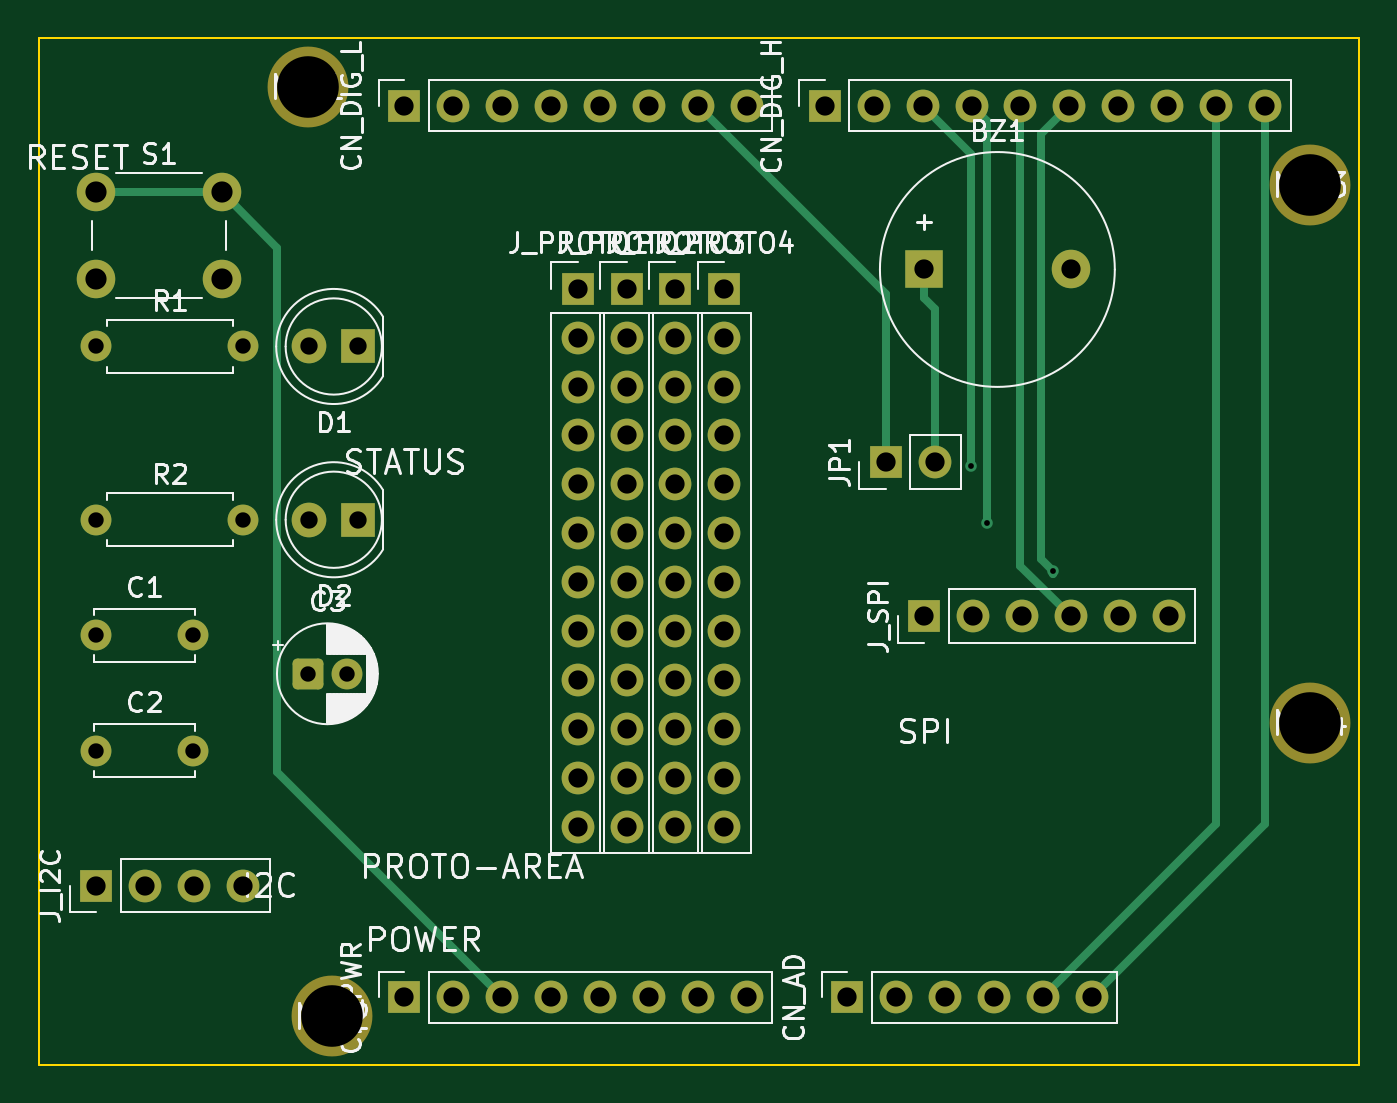
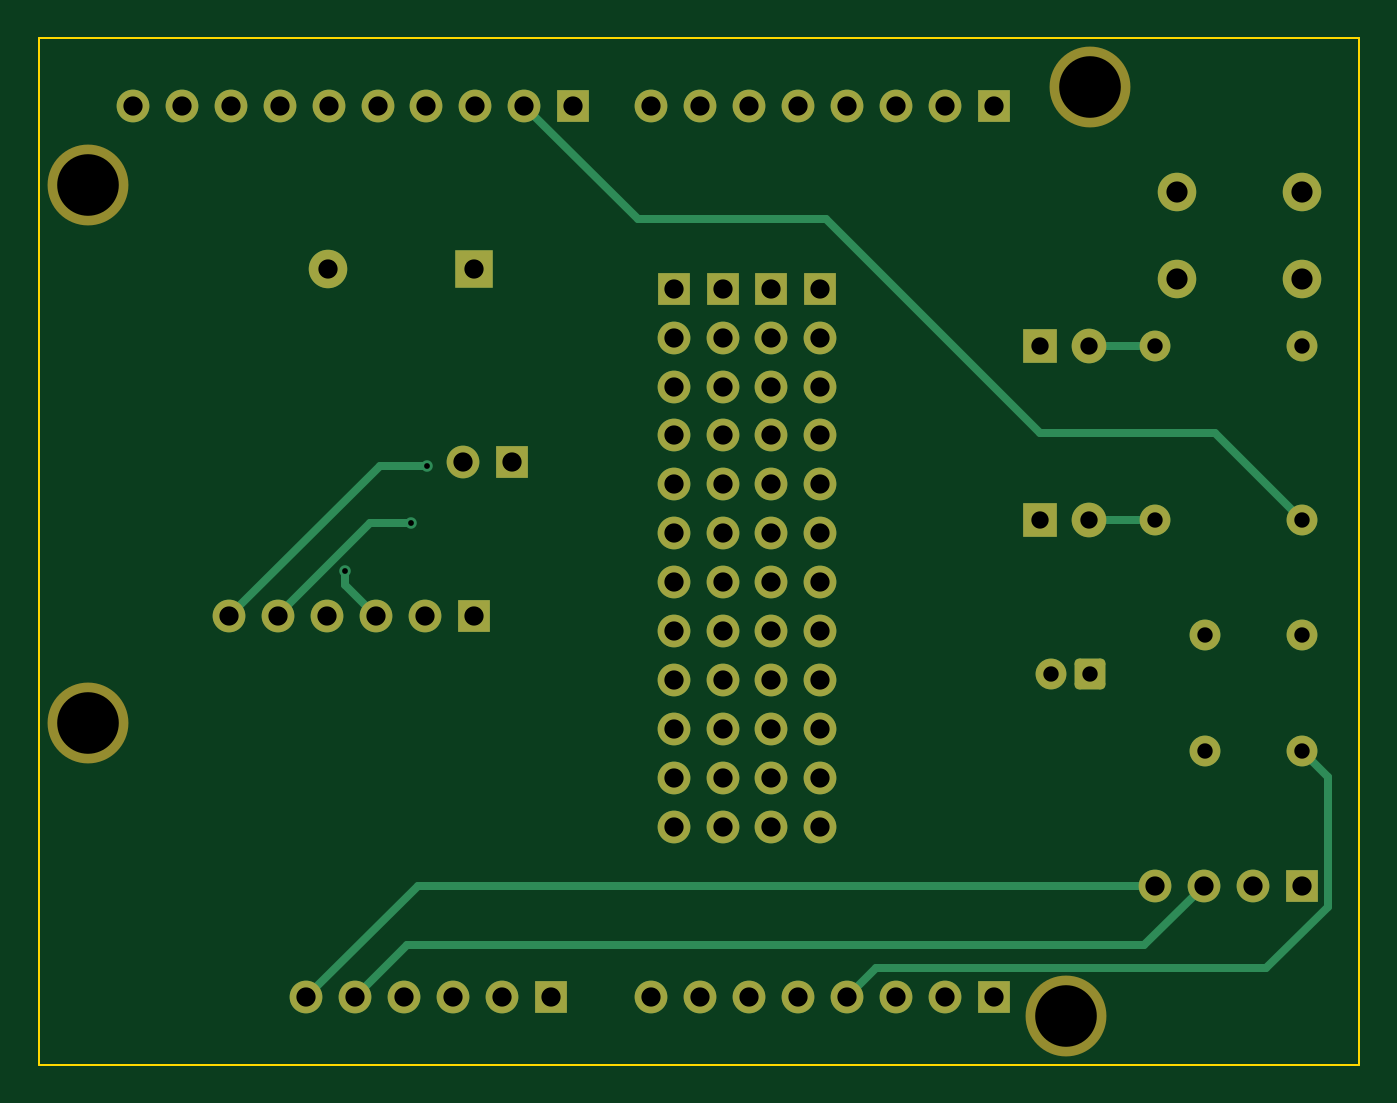
Circuit board: 10 layer files. Board 68.6 x 53.3 mm.
- bottom_copper: ArduinoUnoProtoShield-B_Cu.gbl (8816 bytes)
- bottom_mask: ArduinoUnoProtoShield-B_Mask.gbs (4707 bytes)
- paste: ArduinoUnoProtoShield-B_Paste.gbp (466 bytes)
- bottom_silk: ArduinoUnoProtoShield-B_Silkscreen.gbo (467 bytes)
- outline: ArduinoUnoProtoShield-Edge_Cuts.gm1 (628 bytes)
- top_copper: ArduinoUnoProtoShield-F_Cu.gtl (8761 bytes)
- top_mask: ArduinoUnoProtoShield-F_Mask.gts (4707 bytes)
- paste: ArduinoUnoProtoShield-F_Paste.gtp (466 bytes)
- top_silk: ArduinoUnoProtoShield-F_Silkscreen.gto (62726 bytes)
- drill: ArduinoUnoProtoShield.drl (2139 bytes)

=== bottom_copper: ArduinoUnoProtoShield-B_Cu.gbl (8816 bytes, source omitted) ===
=== bottom_mask: ArduinoUnoProtoShield-B_Mask.gbs ===
%TF.GenerationSoftware,KiCad,Pcbnew,10.0.4*%
%TF.CreationDate,2026-07-28T02:35:38+02:00*%
%TF.ProjectId,ArduinoUnoProtoShield,41726475-696e-46f5-956e-6f50726f746f,rev?*%
%TF.SameCoordinates,Original*%
%TF.FileFunction,Soldermask,Bot*%
%TF.FilePolarity,Negative*%
%FSLAX46Y46*%
G04 Gerber Fmt 4.6, Leading zero omitted, Abs format (unit mm)*
G04 Created by KiCad (PCBNEW 10.0.4) date 2026-07-28 02:35:38*
%MOMM*%
%LPD*%
G01*
G04 APERTURE LIST*
G04 Aperture macros list*
%AMRoundRect*
0 Rectangle with rounded corners*
0 $1 Rounding radius*
0 $2 $3 $4 $5 $6 $7 $8 $9 X,Y pos of 4 corners*
0 Add a 4 corners polygon primitive as box body*
4,1,4,$2,$3,$4,$5,$6,$7,$8,$9,$2,$3,0*
0 Add four circle primitives for the rounded corners*
1,1,$1+$1,$2,$3*
1,1,$1+$1,$4,$5*
1,1,$1+$1,$6,$7*
1,1,$1+$1,$8,$9*
0 Add four rect primitives between the rounded corners*
20,1,$1+$1,$2,$3,$4,$5,0*
20,1,$1+$1,$4,$5,$6,$7,0*
20,1,$1+$1,$6,$7,$8,$9,0*
20,1,$1+$1,$8,$9,$2,$3,0*%
G04 Aperture macros list end*
%ADD10R,1.700000X1.700000*%
%ADD11C,1.700000*%
%ADD12R,2.000000X2.000000*%
%ADD13C,2.000000*%
%ADD14C,1.600000*%
%ADD15R,1.800000X1.800000*%
%ADD16C,1.800000*%
%ADD17C,4.200000*%
%ADD18RoundRect,0.250000X-0.550000X-0.550000X0.550000X-0.550000X0.550000X0.550000X-0.550000X0.550000X0*%
G04 APERTURE END LIST*
D10*
%TO.C,CN_AD*%
X42000000Y-49800000D03*
D11*
X44540000Y-49800000D03*
X47080000Y-49800000D03*
X49620000Y-49800000D03*
X52160000Y-49800000D03*
X54700000Y-49800000D03*
%TD*%
D10*
%TO.C,J_PROTO4*%
X35620000Y-13000000D03*
D11*
X35620000Y-15540000D03*
X35620000Y-18080000D03*
X35620000Y-20620000D03*
X35620000Y-23160000D03*
X35620000Y-25700000D03*
X35620000Y-28240000D03*
X35620000Y-30780000D03*
X35620000Y-33320000D03*
X35620000Y-35860000D03*
X35620000Y-38400000D03*
X35620000Y-40940000D03*
%TD*%
D12*
%TO.C,BZ1*%
X46000000Y-12000000D03*
D13*
X53600000Y-12000000D03*
%TD*%
D10*
%TO.C,CN_DIG_L*%
X19000000Y-3500000D03*
D11*
X21540000Y-3500000D03*
X24080000Y-3500000D03*
X26620000Y-3500000D03*
X29160000Y-3500000D03*
X31700000Y-3500000D03*
X34240000Y-3500000D03*
X36780000Y-3500000D03*
%TD*%
D14*
%TO.C,R1*%
X3000000Y-16000000D03*
X10620000Y-16000000D03*
%TD*%
D15*
%TO.C,D2*%
X16600000Y-25000000D03*
D16*
X14060000Y-25000000D03*
%TD*%
D17*
%TO.C,MH4*%
X66040000Y-35560000D03*
%TD*%
D15*
%TO.C,D1*%
X16600000Y-16000000D03*
D16*
X14060000Y-16000000D03*
%TD*%
D14*
%TO.C,C1*%
X3000000Y-31000000D03*
X8000000Y-31000000D03*
%TD*%
D17*
%TO.C,MH1*%
X13970000Y-2540000D03*
%TD*%
D14*
%TO.C,C2*%
X3000000Y-37000000D03*
X8000000Y-37000000D03*
%TD*%
D10*
%TO.C,J_I2C*%
X3000000Y-44000000D03*
D11*
X5540000Y-44000000D03*
X8080000Y-44000000D03*
X10620000Y-44000000D03*
%TD*%
D14*
%TO.C,R2*%
X3000000Y-25000000D03*
X10620000Y-25000000D03*
%TD*%
D17*
%TO.C,MH3*%
X66040000Y-7620000D03*
%TD*%
D18*
%TO.C,C3*%
X14000000Y-33000000D03*
D14*
X16000000Y-33000000D03*
%TD*%
D10*
%TO.C,J_PROTO2*%
X30540000Y-13000000D03*
D11*
X30540000Y-15540000D03*
X30540000Y-18080000D03*
X30540000Y-20620000D03*
X30540000Y-23160000D03*
X30540000Y-25700000D03*
X30540000Y-28240000D03*
X30540000Y-30780000D03*
X30540000Y-33320000D03*
X30540000Y-35860000D03*
X30540000Y-38400000D03*
X30540000Y-40940000D03*
%TD*%
D10*
%TO.C,J_PROTO3*%
X33080000Y-13000000D03*
D11*
X33080000Y-15540000D03*
X33080000Y-18080000D03*
X33080000Y-20620000D03*
X33080000Y-23160000D03*
X33080000Y-25700000D03*
X33080000Y-28240000D03*
X33080000Y-30780000D03*
X33080000Y-33320000D03*
X33080000Y-35860000D03*
X33080000Y-38400000D03*
X33080000Y-40940000D03*
%TD*%
D13*
%TO.C,S1*%
X3000000Y-8000000D03*
X9500000Y-8000000D03*
X3000000Y-12500000D03*
X9500000Y-12500000D03*
%TD*%
D10*
%TO.C,CN_DIG_H*%
X40840000Y-3500000D03*
D11*
X43380000Y-3500000D03*
X45920000Y-3500000D03*
X48460000Y-3500000D03*
X51000000Y-3500000D03*
X53540000Y-3500000D03*
X56080000Y-3500000D03*
X58620000Y-3500000D03*
X61160000Y-3500000D03*
X63700000Y-3500000D03*
%TD*%
D10*
%TO.C,J_PROTO1*%
X28000000Y-13000000D03*
D11*
X28000000Y-15540000D03*
X28000000Y-18080000D03*
X28000000Y-20620000D03*
X28000000Y-23160000D03*
X28000000Y-25700000D03*
X28000000Y-28240000D03*
X28000000Y-30780000D03*
X28000000Y-33320000D03*
X28000000Y-35860000D03*
X28000000Y-38400000D03*
X28000000Y-40940000D03*
%TD*%
D10*
%TO.C,CN_PWR*%
X19000000Y-49800000D03*
D11*
X21540000Y-49800000D03*
X24080000Y-49800000D03*
X26620000Y-49800000D03*
X29160000Y-49800000D03*
X31700000Y-49800000D03*
X34240000Y-49800000D03*
X36780000Y-49800000D03*
%TD*%
D10*
%TO.C,J_SPI*%
X46000000Y-30000000D03*
D11*
X48540000Y-30000000D03*
X51080000Y-30000000D03*
X53620000Y-30000000D03*
X56160000Y-30000000D03*
X58700000Y-30000000D03*
%TD*%
D10*
%TO.C,JP1*%
X44000000Y-22000000D03*
D11*
X46540000Y-22000000D03*
%TD*%
D17*
%TO.C,MH2*%
X15240000Y-50800000D03*
%TD*%
M02*

=== paste: ArduinoUnoProtoShield-B_Paste.gbp ===
%TF.GenerationSoftware,KiCad,Pcbnew,10.0.4*%
%TF.CreationDate,2026-07-28T02:35:38+02:00*%
%TF.ProjectId,ArduinoUnoProtoShield,41726475-696e-46f5-956e-6f50726f746f,rev?*%
%TF.SameCoordinates,Original*%
%TF.FileFunction,Paste,Bot*%
%TF.FilePolarity,Positive*%
%FSLAX46Y46*%
G04 Gerber Fmt 4.6, Leading zero omitted, Abs format (unit mm)*
G04 Created by KiCad (PCBNEW 10.0.4) date 2026-07-28 02:35:38*
%MOMM*%
%LPD*%
G01*
G04 APERTURE LIST*
G04 APERTURE END LIST*
M02*

=== bottom_silk: ArduinoUnoProtoShield-B_Silkscreen.gbo ===
%TF.GenerationSoftware,KiCad,Pcbnew,10.0.4*%
%TF.CreationDate,2026-07-28T02:35:38+02:00*%
%TF.ProjectId,ArduinoUnoProtoShield,41726475-696e-46f5-956e-6f50726f746f,rev?*%
%TF.SameCoordinates,Original*%
%TF.FileFunction,Legend,Bot*%
%TF.FilePolarity,Positive*%
%FSLAX46Y46*%
G04 Gerber Fmt 4.6, Leading zero omitted, Abs format (unit mm)*
G04 Created by KiCad (PCBNEW 10.0.4) date 2026-07-28 02:35:38*
%MOMM*%
%LPD*%
G01*
G04 APERTURE LIST*
G04 APERTURE END LIST*
M02*

=== outline: ArduinoUnoProtoShield-Edge_Cuts.gm1 ===
%TF.GenerationSoftware,KiCad,Pcbnew,10.0.4*%
%TF.CreationDate,2026-07-28T02:35:38+02:00*%
%TF.ProjectId,ArduinoUnoProtoShield,41726475-696e-46f5-956e-6f50726f746f,rev?*%
%TF.SameCoordinates,Original*%
%TF.FileFunction,Profile,NP*%
%FSLAX46Y46*%
G04 Gerber Fmt 4.6, Leading zero omitted, Abs format (unit mm)*
G04 Created by KiCad (PCBNEW 10.0.4) date 2026-07-28 02:35:38*
%MOMM*%
%LPD*%
G01*
G04 APERTURE LIST*
%TA.AperFunction,Profile*%
%ADD10C,0.100000*%
%TD*%
G04 APERTURE END LIST*
D10*
X0Y0D02*
X68600000Y0D01*
X0Y-53300000D02*
X0Y0D01*
X68600000Y0D02*
X68600000Y-53300000D01*
X68600000Y-53300000D02*
X0Y-53300000D01*
M02*

=== top_copper: ArduinoUnoProtoShield-F_Cu.gtl (8761 bytes, source omitted) ===
=== top_mask: ArduinoUnoProtoShield-F_Mask.gts ===
%TF.GenerationSoftware,KiCad,Pcbnew,10.0.4*%
%TF.CreationDate,2026-07-28T02:35:38+02:00*%
%TF.ProjectId,ArduinoUnoProtoShield,41726475-696e-46f5-956e-6f50726f746f,rev?*%
%TF.SameCoordinates,Original*%
%TF.FileFunction,Soldermask,Top*%
%TF.FilePolarity,Negative*%
%FSLAX46Y46*%
G04 Gerber Fmt 4.6, Leading zero omitted, Abs format (unit mm)*
G04 Created by KiCad (PCBNEW 10.0.4) date 2026-07-28 02:35:38*
%MOMM*%
%LPD*%
G01*
G04 APERTURE LIST*
G04 Aperture macros list*
%AMRoundRect*
0 Rectangle with rounded corners*
0 $1 Rounding radius*
0 $2 $3 $4 $5 $6 $7 $8 $9 X,Y pos of 4 corners*
0 Add a 4 corners polygon primitive as box body*
4,1,4,$2,$3,$4,$5,$6,$7,$8,$9,$2,$3,0*
0 Add four circle primitives for the rounded corners*
1,1,$1+$1,$2,$3*
1,1,$1+$1,$4,$5*
1,1,$1+$1,$6,$7*
1,1,$1+$1,$8,$9*
0 Add four rect primitives between the rounded corners*
20,1,$1+$1,$2,$3,$4,$5,0*
20,1,$1+$1,$4,$5,$6,$7,0*
20,1,$1+$1,$6,$7,$8,$9,0*
20,1,$1+$1,$8,$9,$2,$3,0*%
G04 Aperture macros list end*
%ADD10R,1.700000X1.700000*%
%ADD11C,1.700000*%
%ADD12R,2.000000X2.000000*%
%ADD13C,2.000000*%
%ADD14C,1.600000*%
%ADD15R,1.800000X1.800000*%
%ADD16C,1.800000*%
%ADD17C,4.200000*%
%ADD18RoundRect,0.250000X-0.550000X-0.550000X0.550000X-0.550000X0.550000X0.550000X-0.550000X0.550000X0*%
G04 APERTURE END LIST*
D10*
%TO.C,CN_AD*%
X42000000Y-49800000D03*
D11*
X44540000Y-49800000D03*
X47080000Y-49800000D03*
X49620000Y-49800000D03*
X52160000Y-49800000D03*
X54700000Y-49800000D03*
%TD*%
D10*
%TO.C,J_PROTO4*%
X35620000Y-13000000D03*
D11*
X35620000Y-15540000D03*
X35620000Y-18080000D03*
X35620000Y-20620000D03*
X35620000Y-23160000D03*
X35620000Y-25700000D03*
X35620000Y-28240000D03*
X35620000Y-30780000D03*
X35620000Y-33320000D03*
X35620000Y-35860000D03*
X35620000Y-38400000D03*
X35620000Y-40940000D03*
%TD*%
D12*
%TO.C,BZ1*%
X46000000Y-12000000D03*
D13*
X53600000Y-12000000D03*
%TD*%
D10*
%TO.C,CN_DIG_L*%
X19000000Y-3500000D03*
D11*
X21540000Y-3500000D03*
X24080000Y-3500000D03*
X26620000Y-3500000D03*
X29160000Y-3500000D03*
X31700000Y-3500000D03*
X34240000Y-3500000D03*
X36780000Y-3500000D03*
%TD*%
D14*
%TO.C,R1*%
X3000000Y-16000000D03*
X10620000Y-16000000D03*
%TD*%
D15*
%TO.C,D2*%
X16600000Y-25000000D03*
D16*
X14060000Y-25000000D03*
%TD*%
D17*
%TO.C,MH4*%
X66040000Y-35560000D03*
%TD*%
D15*
%TO.C,D1*%
X16600000Y-16000000D03*
D16*
X14060000Y-16000000D03*
%TD*%
D14*
%TO.C,C1*%
X3000000Y-31000000D03*
X8000000Y-31000000D03*
%TD*%
D17*
%TO.C,MH1*%
X13970000Y-2540000D03*
%TD*%
D14*
%TO.C,C2*%
X3000000Y-37000000D03*
X8000000Y-37000000D03*
%TD*%
D10*
%TO.C,J_I2C*%
X3000000Y-44000000D03*
D11*
X5540000Y-44000000D03*
X8080000Y-44000000D03*
X10620000Y-44000000D03*
%TD*%
D14*
%TO.C,R2*%
X3000000Y-25000000D03*
X10620000Y-25000000D03*
%TD*%
D17*
%TO.C,MH3*%
X66040000Y-7620000D03*
%TD*%
D18*
%TO.C,C3*%
X14000000Y-33000000D03*
D14*
X16000000Y-33000000D03*
%TD*%
D10*
%TO.C,J_PROTO2*%
X30540000Y-13000000D03*
D11*
X30540000Y-15540000D03*
X30540000Y-18080000D03*
X30540000Y-20620000D03*
X30540000Y-23160000D03*
X30540000Y-25700000D03*
X30540000Y-28240000D03*
X30540000Y-30780000D03*
X30540000Y-33320000D03*
X30540000Y-35860000D03*
X30540000Y-38400000D03*
X30540000Y-40940000D03*
%TD*%
D10*
%TO.C,J_PROTO3*%
X33080000Y-13000000D03*
D11*
X33080000Y-15540000D03*
X33080000Y-18080000D03*
X33080000Y-20620000D03*
X33080000Y-23160000D03*
X33080000Y-25700000D03*
X33080000Y-28240000D03*
X33080000Y-30780000D03*
X33080000Y-33320000D03*
X33080000Y-35860000D03*
X33080000Y-38400000D03*
X33080000Y-40940000D03*
%TD*%
D13*
%TO.C,S1*%
X3000000Y-8000000D03*
X9500000Y-8000000D03*
X3000000Y-12500000D03*
X9500000Y-12500000D03*
%TD*%
D10*
%TO.C,CN_DIG_H*%
X40840000Y-3500000D03*
D11*
X43380000Y-3500000D03*
X45920000Y-3500000D03*
X48460000Y-3500000D03*
X51000000Y-3500000D03*
X53540000Y-3500000D03*
X56080000Y-3500000D03*
X58620000Y-3500000D03*
X61160000Y-3500000D03*
X63700000Y-3500000D03*
%TD*%
D10*
%TO.C,J_PROTO1*%
X28000000Y-13000000D03*
D11*
X28000000Y-15540000D03*
X28000000Y-18080000D03*
X28000000Y-20620000D03*
X28000000Y-23160000D03*
X28000000Y-25700000D03*
X28000000Y-28240000D03*
X28000000Y-30780000D03*
X28000000Y-33320000D03*
X28000000Y-35860000D03*
X28000000Y-38400000D03*
X28000000Y-40940000D03*
%TD*%
D10*
%TO.C,CN_PWR*%
X19000000Y-49800000D03*
D11*
X21540000Y-49800000D03*
X24080000Y-49800000D03*
X26620000Y-49800000D03*
X29160000Y-49800000D03*
X31700000Y-49800000D03*
X34240000Y-49800000D03*
X36780000Y-49800000D03*
%TD*%
D10*
%TO.C,J_SPI*%
X46000000Y-30000000D03*
D11*
X48540000Y-30000000D03*
X51080000Y-30000000D03*
X53620000Y-30000000D03*
X56160000Y-30000000D03*
X58700000Y-30000000D03*
%TD*%
D10*
%TO.C,JP1*%
X44000000Y-22000000D03*
D11*
X46540000Y-22000000D03*
%TD*%
D17*
%TO.C,MH2*%
X15240000Y-50800000D03*
%TD*%
M02*

=== paste: ArduinoUnoProtoShield-F_Paste.gtp ===
%TF.GenerationSoftware,KiCad,Pcbnew,10.0.4*%
%TF.CreationDate,2026-07-28T02:35:38+02:00*%
%TF.ProjectId,ArduinoUnoProtoShield,41726475-696e-46f5-956e-6f50726f746f,rev?*%
%TF.SameCoordinates,Original*%
%TF.FileFunction,Paste,Top*%
%TF.FilePolarity,Positive*%
%FSLAX46Y46*%
G04 Gerber Fmt 4.6, Leading zero omitted, Abs format (unit mm)*
G04 Created by KiCad (PCBNEW 10.0.4) date 2026-07-28 02:35:38*
%MOMM*%
%LPD*%
G01*
G04 APERTURE LIST*
G04 APERTURE END LIST*
M02*

=== top_silk: ArduinoUnoProtoShield-F_Silkscreen.gto (62726 bytes, source omitted) ===
=== drill: ArduinoUnoProtoShield.drl ===
M48
; DRILL file KiCad 10.0.4 date 2026-07-28T02:35:39
; FORMAT={-:-/ absolute / metric / decimal}
; #@! TF.CreationDate,2026-07-28T02:35:39+02:00
; #@! TF.GenerationSoftware,Kicad,Pcbnew,10.0.4
; #@! TF.FileFunction,MixedPlating,1,4
FMAT,2
METRIC
; #@! TA.AperFunction,Plated,PTH,ViaDrill
T1C0.300
; #@! TA.AperFunction,Plated,PTH,ComponentDrill
T2C0.800
; #@! TA.AperFunction,Plated,PTH,ComponentDrill
T3C0.900
; #@! TA.AperFunction,Plated,PTH,ComponentDrill
T4C1.000
; #@! TA.AperFunction,Plated,PTH,ComponentDrill
T5C1.100
; #@! TA.AperFunction,NonPlated,NPTH,ComponentDrill
T6C3.200
%
G90
G05
T1
X48.41Y-22.191
X49.258Y-25.163
X52.704Y-27.668
T2
X3.0Y-16.0
X3.0Y-25.0
X3.0Y-31.0
X3.0Y-37.0
X8.0Y-31.0
X8.0Y-37.0
X10.62Y-16.0
X10.62Y-25.0
X14.0Y-33.0
X16.0Y-33.0
T3
X14.06Y-16.0
X14.06Y-25.0
X16.6Y-16.0
X16.6Y-25.0
T4
X3.0Y-44.0
X5.54Y-44.0
X8.08Y-44.0
X10.62Y-44.0
X19.0Y-3.5
X19.0Y-49.8
X21.54Y-3.5
X21.54Y-49.8
X24.08Y-3.5
X24.08Y-49.8
X26.62Y-3.5
X26.62Y-49.8
X28.0Y-13.0
X28.0Y-15.54
X28.0Y-18.08
X28.0Y-20.62
X28.0Y-23.16
X28.0Y-25.7
X28.0Y-28.24
X28.0Y-30.78
X28.0Y-33.32
X28.0Y-35.86
X28.0Y-38.4
X28.0Y-40.94
X29.16Y-3.5
X29.16Y-49.8
X30.54Y-13.0
X30.54Y-15.54
X30.54Y-18.08
X30.54Y-20.62
X30.54Y-23.16
X30.54Y-25.7
X30.54Y-28.24
X30.54Y-30.78
X30.54Y-33.32
X30.54Y-35.86
X30.54Y-38.4
X30.54Y-40.94
X31.7Y-3.5
X31.7Y-49.8
X33.08Y-13.0
X33.08Y-15.54
X33.08Y-18.08
X33.08Y-20.62
X33.08Y-23.16
X33.08Y-25.7
X33.08Y-28.24
X33.08Y-30.78
X33.08Y-33.32
X33.08Y-35.86
X33.08Y-38.4
X33.08Y-40.94
X34.24Y-3.5
X34.24Y-49.8
X35.62Y-13.0
X35.62Y-15.54
X35.62Y-18.08
X35.62Y-20.62
X35.62Y-23.16
X35.62Y-25.7
X35.62Y-28.24
X35.62Y-30.78
X35.62Y-33.32
X35.62Y-35.86
X35.62Y-38.4
X35.62Y-40.94
X36.78Y-3.5
X36.78Y-49.8
X40.84Y-3.5
X42.0Y-49.8
X43.38Y-3.5
X44.0Y-22.0
X44.54Y-49.8
X45.92Y-3.5
X46.0Y-12.0
X46.0Y-30.0
X46.54Y-22.0
X47.08Y-49.8
X48.46Y-3.5
X48.54Y-30.0
X49.62Y-49.8
X51.0Y-3.5
X51.08Y-30.0
X52.16Y-49.8
X53.54Y-3.5
X53.6Y-12.0
X53.62Y-30.0
X54.7Y-49.8
X56.08Y-3.5
X56.16Y-30.0
X58.62Y-3.5
X58.7Y-30.0
X61.16Y-3.5
X63.7Y-3.5
T5
X3.0Y-8.0
X3.0Y-12.5
X9.5Y-8.0
X9.5Y-12.5
T6
X13.97Y-2.54
X15.24Y-50.8
X66.04Y-7.62
X66.04Y-35.56
M30
